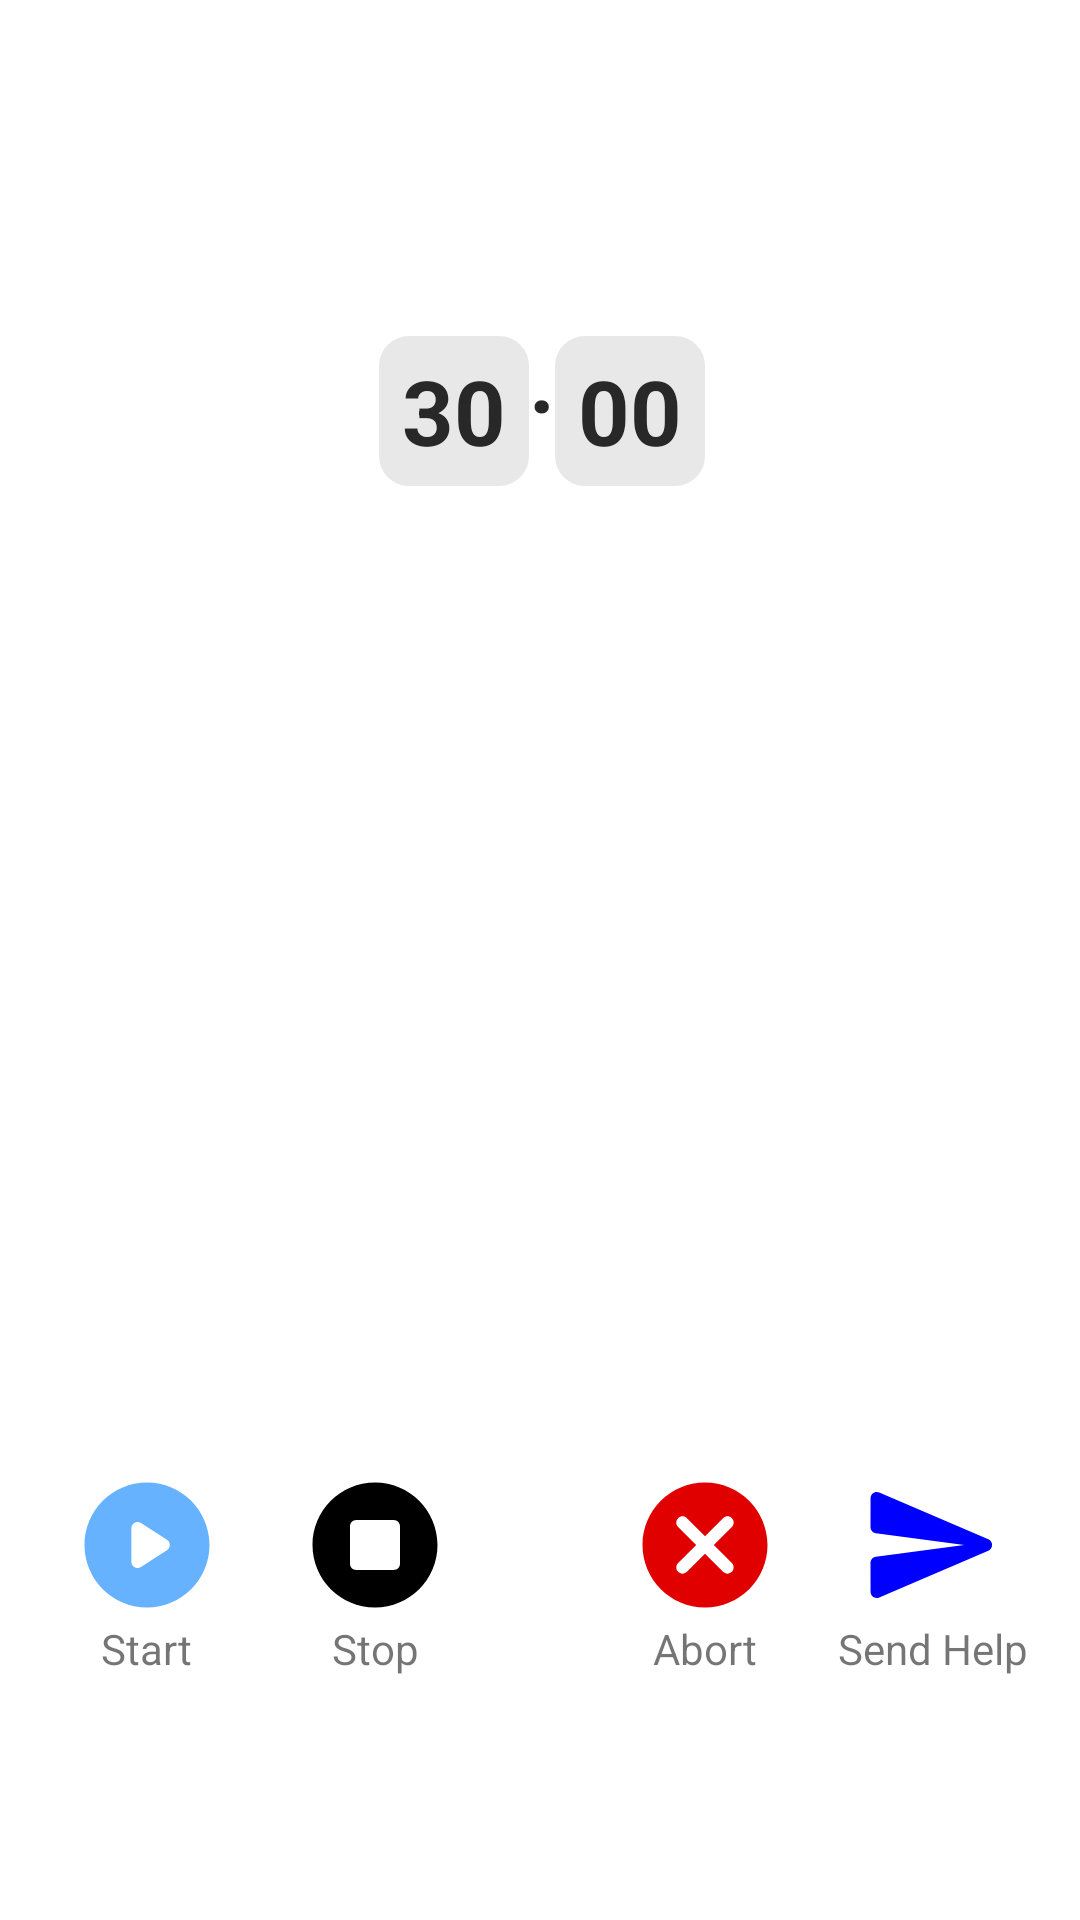

Layout XML and referenced resources for this Android screen:
<!-- AndroidManifest.xml: application theme Theme.BikeFallDetection -->
<!-- res/layout/activity_control_detection.xml -->
<?xml version="1.0" encoding="utf-8"?>
<androidx.constraintlayout.widget.ConstraintLayout xmlns:android="http://schemas.android.com/apk/res/android"
    xmlns:app="http://schemas.android.com/apk/res-auto"
    xmlns:tools="http://schemas.android.com/tools"
    android:layout_width="match_parent"
    android:layout_height="match_parent"
    tools:context=".ControlDetection">

    

    <TextView
        android:id="@+id/seconds"
        android:layout_width="50dp"
        android:layout_height="50dp"
        android:layout_marginTop="112dp"
        android:background="@drawable/countdown_timer_shape"
        android:gravity="center"
        android:text="30"
        android:textColor="#282828"
        android:textSize="30sp"
        android:textStyle="bold"
        app:layout_constraintEnd_toStartOf="@+id/dot"
        app:layout_constraintHorizontal_bias="1.0"
        app:layout_constraintStart_toStartOf="parent"
        app:layout_constraintTop_toTopOf="parent"
        tools:ignore="HardcodedText" />

    <TextView
        android:id="@+id/dot"
        android:layout_width="wrap_content"
        android:layout_height="wrap_content"
        android:text="."
        android:textColor="#282828"
        android:textSize="30sp"
        android:textStyle="bold"
        app:layout_constraintBottom_toBottomOf="parent"
        app:layout_constraintEnd_toEndOf="parent"
        app:layout_constraintHorizontal_bias="0.502"
        app:layout_constraintStart_toStartOf="parent"
        app:layout_constraintTop_toTopOf="parent"
        app:layout_constraintVertical_bias="0.176"
        tools:ignore="HardcodedText" />

    <TextView
        android:id="@+id/milliseconds"
        android:layout_width="50dp"
        android:layout_height="50dp"
        android:layout_marginTop="112dp"
        android:background="@drawable/countdown_timer_shape"
        android:gravity="center"
        android:text="00"
        android:textColor="#282828"
        android:textSize="30sp"
        android:textStyle="bold"
        app:layout_constraintEnd_toEndOf="parent"
        app:layout_constraintHorizontal_bias="0.0"
        app:layout_constraintStart_toEndOf="@+id/dot"
        app:layout_constraintTop_toTopOf="parent"
        tools:ignore="HardcodedText" />

    <ImageButton
        android:id="@+id/start_service"
        android:layout_width="wrap_content"
        android:layout_height="wrap_content"
        android:layout_marginStart="24dp"
        android:layout_marginBottom="100dp"
        android:background="@null"
        app:layout_constraintBottom_toBottomOf="parent"
        app:layout_constraintStart_toStartOf="parent"
        app:srcCompat="@drawable/ic_start_service"
        tools:ignore="ContentDescription" />


    <ImageButton
        android:id="@+id/abort_timer"
        android:layout_width="wrap_content"
        android:layout_height="wrap_content"
        android:layout_marginEnd="60dp"
        android:layout_marginBottom="100dp"
        android:background="@null"
        app:layout_constraintBottom_toBottomOf="parent"
        app:layout_constraintEnd_toStartOf="@+id/send_help"
        app:layout_constraintStart_toEndOf="@+id/stop_service"
        app:srcCompat="@drawable/ic_abort_timer"
        tools:ignore="ContentDescription" />

    <ImageButton
        android:id="@+id/stop_service"
        android:layout_width="wrap_content"
        android:layout_height="wrap_content"
        android:layout_marginStart="60dp"
        android:layout_marginEnd="60dp"
        android:layout_marginBottom="100dp"
        android:background="@null"
        app:layout_constraintBottom_toBottomOf="parent"
        app:layout_constraintEnd_toStartOf="@+id/abort_timer"
        app:layout_constraintStart_toEndOf="@+id/start_service"
        app:srcCompat="@drawable/ic_stop_service"
        tools:ignore="ContentDescription" />

    <ImageButton
        android:id="@+id/send_help"
        android:layout_width="wrap_content"
        android:layout_height="wrap_content"
        android:layout_marginEnd="24dp"
        android:layout_marginBottom="100dp"
        android:background="@null"
        app:layout_constraintBottom_toBottomOf="parent"
        app:layout_constraintEnd_toEndOf="parent"
        app:srcCompat="@drawable/ic_send_help"
        tools:ignore="ContentDescription" />

    <TextView
        android:id="@+id/textView6"
        android:layout_width="wrap_content"
        android:layout_height="wrap_content"
        android:text="Start"
        app:layout_constraintEnd_toEndOf="@+id/start_service"
        app:layout_constraintStart_toStartOf="@+id/start_service"
        app:layout_constraintTop_toBottomOf="@+id/start_service"
        tools:ignore="HardcodedText" />

    <TextView
        android:id="@+id/textView7"
        android:layout_width="wrap_content"
        android:layout_height="wrap_content"
        android:text="Stop"
        app:layout_constraintEnd_toEndOf="@+id/stop_service"
        app:layout_constraintStart_toStartOf="@+id/stop_service"
        app:layout_constraintTop_toBottomOf="@+id/stop_service"
        tools:ignore="HardcodedText" />

    <TextView
        android:id="@+id/textView8"
        android:layout_width="wrap_content"
        android:layout_height="wrap_content"
        android:text="Abort"
        app:layout_constraintEnd_toEndOf="@+id/abort_timer"
        app:layout_constraintStart_toStartOf="@+id/abort_timer"
        app:layout_constraintTop_toBottomOf="@+id/abort_timer"
        tools:ignore="HardcodedText" />

    <TextView
        android:id="@+id/textView9"
        android:layout_width="wrap_content"
        android:layout_height="wrap_content"
        android:text="Send Help"
        app:layout_constraintEnd_toEndOf="@+id/send_help"
        app:layout_constraintStart_toStartOf="@+id/send_help"
        app:layout_constraintTop_toBottomOf="@+id/send_help"
        tools:ignore="HardcodedText" />


</androidx.constraintlayout.widget.ConstraintLayout>
<!-- resources referenced by this layout -->
<resources>
  <!-- drawable countdown_timer_shape (drawable) -->
  <?xml version="1.0" encoding="utf-8"?>
  <shape xmlns:android="http://schemas.android.com/apk/res/android"
      android:shape="rectangle">
  
      <solid
          android:color="#E8E8E8" />
      <corners
          android:radius="10dp"/>
  
  
  </shape>
  <!-- drawable ic_abort_timer (drawable) -->
  <vector android:height="50dp" android:tint="#e10000"
      android:viewportHeight="24" android:viewportWidth="24"
      android:width="50dp" xmlns:android="http://schemas.android.com/apk/res/android">
      <path android:fillColor="@android:color/white" android:pathData="M12,2C6.47,2 2,6.47 2,12s4.47,10 10,10 10,-4.47 10,-10S17.53,2 12,2zM16.3,16.3c-0.39,0.39 -1.02,0.39 -1.41,0L12,13.41 9.11,16.3c-0.39,0.39 -1.02,0.39 -1.41,0 -0.39,-0.39 -0.39,-1.02 0,-1.41L10.59,12 7.7,9.11c-0.39,-0.39 -0.39,-1.02 0,-1.41 0.39,-0.39 1.02,-0.39 1.41,0L12,10.59l2.89,-2.89c0.39,-0.39 1.02,-0.39 1.41,0 0.39,0.39 0.39,1.02 0,1.41L13.41,12l2.89,2.89c0.38,0.38 0.38,1.02 0,1.41z"/>
  </vector>
  <!-- drawable ic_send_help (drawable) -->
  <vector android:autoMirrored="true" android:height="50dp"
      android:tint="#0000ff
  " android:viewportHeight="24"
      android:viewportWidth="24" android:width="50dp" xmlns:android="http://schemas.android.com/apk/res/android">
      <path android:fillColor="@android:color/white" android:pathData="M3.4,20.4l17.45,-7.48c0.81,-0.35 0.81,-1.49 0,-1.84L3.4,3.6c-0.66,-0.29 -1.39,0.2 -1.39,0.91L2,9.12c0,0.5 0.37,0.93 0.87,0.99L17,12 2.87,13.88c-0.5,0.07 -0.87,0.5 -0.87,1l0.01,4.61c0,0.71 0.73,1.2 1.39,0.91z"/>
  </vector>
  <!-- drawable ic_start_service (drawable) -->
  <vector android:height="50dp" android:tint="@color/main_color"
      android:viewportHeight="24" android:viewportWidth="24"
      android:width="50dp" xmlns:android="http://schemas.android.com/apk/res/android">
      <path android:fillColor="@android:color/white" android:pathData="M12,2C6.48,2 2,6.48 2,12s4.48,10 10,10s10,-4.48 10,-10S17.52,2 12,2zM9.5,14.67V9.33c0,-0.79 0.88,-1.27 1.54,-0.84l4.15,2.67c0.61,0.39 0.61,1.29 0,1.68l-4.15,2.67C10.38,15.94 9.5,15.46 9.5,14.67z"/>
  </vector>
  <!-- drawable ic_stop_service (drawable) -->
  <vector android:height="50dp" android:tint="#000000"
      android:viewportHeight="24" android:viewportWidth="24"
      android:width="50dp" xmlns:android="http://schemas.android.com/apk/res/android">
      <path android:fillColor="@android:color/white" android:pathData="M12,2C6.48,2 2,6.48 2,12c0,5.52 4.48,10 10,10s10,-4.48 10,-10C22,6.48 17.52,2 12,2zM15,16H9c-0.55,0 -1,-0.45 -1,-1V9c0,-0.55 0.45,-1 1,-1h6c0.55,0 1,0.45 1,1v6C16,15.55 15.55,16 15,16z"/>
  </vector>
  <style name="Theme.BikeFallDetection" parent="Theme.MaterialComponents.DayNight.DarkActionBar">
          
          <item name="colorPrimary">@color/purple_500</item>
          <item name="colorPrimaryVariant">@color/purple_700</item>
          <item name="colorOnPrimary">@color/white</item>
          
          <item name="colorSecondary">@color/teal_200</item>
          <item name="colorSecondaryVariant">@color/teal_700</item>
          <item name="colorOnSecondary">@color/black</item>
          
          <item name="android:statusBarColor" tools:targetApi="l">?attr/colorPrimaryVariant</item>
          
      </style>
  <color name="main_color">#66B2FF</color>
  <color name="purple_500">#FF6200EE</color>
  <color name="purple_700">#FF3700B3</color>
  <color name="white">#FFFFFFFF</color>
  <color name="teal_200">#FF03DAC5</color>
  <color name="teal_700">#FF018786</color>
  <color name="black">#FF000000</color>
</resources>
